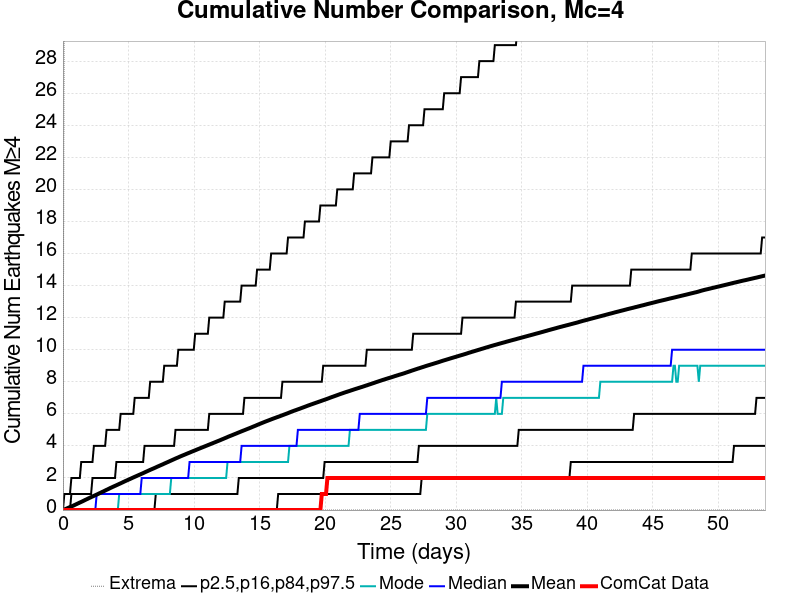

Values plotted in this chart, from the file beside it:
Time (days), ComCat Data, Simulation Mean, Simulation Median, Simulation Mode, Simulation Minimum, Simulation Maximum, 2.5 %-ile, 16 %-ile, 84 %-ile, 97.5 %-ile
0.0, 0.0, 0.0, 0.0, 0.0, 0.0, 0.0, 0.0, 0.0, 0.0, 0.0
0.1073, 0.0, 0.03481, 0.0, 0.0, 0.0, 33.0, 0.0, 0.0, 0.0, 1.0
0.2146, 0.0, 0.0709, 0.0, 0.0, 0.0, 41.0, 0.0, 0.0, 0.0, 1.0
0.322, 0.0, 0.1096, 0.0, 0.0, 0.0, 171.0, 0.0, 0.0, 0.0, 1.0
0.4293, 0.0, 0.1479, 0.0, 0.0, 0.0, 229.0, 0.0, 0.0, 0.0, 1.0
0.5366, 0.0, 0.1866, 0.0, 0.0, 0.0, 253.0, 0.0, 0.0, 0.0, 1.0
0.6439, 0.0, 0.2237, 0.0, 0.0, 0.0, 276.0, 0.0, 0.0, 1.0, 2.0
0.7512, 0.0, 0.2616, 0.0, 0.0, 0.0, 290.0, 0.0, 0.0, 1.0, 2.0
0.8585, 0.0, 0.3016, 0.0, 0.0, 0.0, 308.0, 0.0, 0.0, 1.0, 2.0
0.9659, 0.0, 0.3446, 0.0, 0.0, 0.0, 318.0, 0.0, 0.0, 1.0, 2.0
1.073, 0.0, 0.3856, 0.0, 0.0, 0.0, 329.0, 0.0, 0.0, 1.0, 2.0
1.18, 0.0, 0.4272, 0.0, 0.0, 0.0, 348.0, 0.0, 0.0, 1.0, 2.0
1.288, 0.0, 0.469, 0.0, 0.0, 0.0, 361.0, 0.0, 0.0, 1.0, 2.0
1.395, 0.0, 0.5083, 0.0, 0.0, 0.0, 372.0, 0.0, 0.0, 1.0, 3.0
1.502, 0.0, 0.55, 0.0, 0.0, 0.0, 380.0, 0.0, 0.0, 1.0, 3.0
1.61, 0.0, 0.5948, 0.0, 0.0, 0.0, 384.0, 0.0, 0.0, 1.0, 3.0
1.717, 0.0, 0.6372, 0.0, 0.0, 0.0, 387.0, 0.0, 0.0, 1.0, 3.0
1.824, 0.0, 0.6787, 0.0, 0.0, 0.0, 394.0, 0.0, 0.0, 1.0, 3.0
1.932, 0.0, 0.7219, 0.0, 0.0, 0.0, 405.0, 0.0, 0.0, 1.0, 3.0
2.039, 0.0, 0.7632, 0.0, 0.0, 0.0, 408.0, 0.0, 0.0, 1.0, 3.0
2.146, 0.0, 0.8053, 0.0, 0.0, 0.0, 419.0, 0.0, 0.0, 1.0, 3.0
2.254, 0.0, 0.8454, 0.0, 0.0, 0.0, 431.0, 0.0, 0.0, 2.0, 3.0
2.361, 0.0, 0.8853, 0.0, 0.0, 0.0, 450.0, 0.0, 0.0, 2.0, 4.0
2.468, 0.0, 0.9252, 0.0, 0.0, 0.0, 461.0, 0.0, 0.0, 2.0, 4.0
2.576, 0.0, 0.9657, 1.0, 0.0, 0.0, 472.0, 0.0, 0.0, 2.0, 4.0
2.683, 0.0, 1.005, 1.0, 0.0, 0.0, 481.0, 0.0, 0.0, 2.0, 4.0
2.79, 0.0, 1.048, 1.0, 0.0, 0.0, 488.0, 0.0, 0.0, 2.0, 4.0
2.898, 0.0, 1.091, 1.0, 0.0, 0.0, 502.0, 0.0, 0.0, 2.0, 4.0
3.005, 0.0, 1.134, 1.0, 0.0, 0.0, 511.0, 0.0, 0.0, 2.0, 4.0
3.112, 0.0, 1.173, 1.0, 0.0, 0.0, 515.0, 0.0, 0.0, 2.0, 4.0
3.22, 0.0, 1.217, 1.0, 0.0, 0.0, 517.0, 0.0, 0.0, 2.0, 4.0
3.327, 0.0, 1.26, 1.0, 0.0, 0.0, 524.0, 0.0, 0.0, 2.0, 5.0
3.434, 0.0, 1.301, 1.0, 0.0, 0.0, 528.0, 0.0, 0.0, 2.0, 5.0
3.541, 0.0, 1.345, 1.0, 0.0, 0.0, 535.0, 0.0, 0.0, 2.0, 5.0
3.649, 0.0, 1.388, 1.0, 0.0, 0.0, 539.0, 0.0, 0.0, 2.0, 5.0
3.756, 0.0, 1.428, 1.0, 0.0, 0.0, 543.0, 0.0, 0.0, 2.0, 5.0
3.863, 0.0, 1.468, 1.0, 0.0, 0.0, 546.0, 0.0, 0.0, 2.0, 5.0
3.971, 0.0, 1.508, 1.0, 0.0, 0.0, 550.0, 0.0, 0.0, 2.0, 5.0
4.078, 0.0, 1.547, 1.0, 0.0, 0.0, 552.0, 0.0, 0.0, 3.0, 5.0
4.185, 0.0, 1.588, 1.0, 0.0, 0.0, 559.0, 0.0, 0.0, 3.0, 5.0
4.293, 0.0, 1.629, 1.0, 1.0, 0.0, 563.0, 0.0, 0.0, 3.0, 5.0
4.4, 0.0, 1.668, 1.0, 1.0, 0.0, 565.0, 0.0, 0.0, 3.0, 6.0
4.507, 0.0, 1.71, 1.0, 1.0, 0.0, 566.0, 0.0, 0.0, 3.0, 6.0
4.615, 0.0, 1.752, 1.0, 1.0, 0.0, 568.0, 0.0, 0.0, 3.0, 6.0
4.722, 0.0, 1.793, 1.0, 1.0, 0.0, 573.0, 0.0, 0.0, 3.0, 6.0
4.829, 0.0, 1.834, 1.0, 1.0, 0.0, 579.0, 0.0, 0.0, 3.0, 6.0
4.937, 0.0, 1.872, 1.0, 1.0, 0.0, 588.0, 0.0, 0.0, 3.0, 6.0
5.044, 0.0, 1.912, 1.0, 1.0, 0.0, 593.0, 0.0, 0.0, 3.0, 6.0
5.151, 0.0, 1.951, 1.0, 1.0, 0.0, 597.0, 0.0, 0.0, 3.0, 6.0
5.259, 0.0, 1.992, 1.0, 1.0, 0.0, 602.0, 0.0, 0.0, 3.0, 6.0
5.366, 0.0, 2.033, 1.0, 1.0, 0.0, 606.0, 0.0, 0.0, 3.0, 6.0
5.473, 0.0, 2.071, 1.0, 1.0, 0.0, 607.0, 0.0, 0.0, 3.0, 7.0
5.581, 0.0, 2.11, 1.0, 1.0, 0.0, 609.0, 0.0, 0.0, 3.0, 7.0
5.688, 0.0, 2.149, 1.0, 1.0, 0.0, 610.0, 0.0, 0.0, 3.0, 7.0
5.795, 0.0, 2.188, 1.0, 1.0, 0.0, 611.0, 0.0, 0.0, 3.0, 7.0
5.902, 0.0, 2.226, 1.0, 1.0, 0.0, 613.0, 0.0, 0.0, 3.0, 7.0
6.01, 0.0, 2.265, 2.0, 1.0, 0.0, 613.0, 0.0, 0.0, 3.0, 7.0
6.117, 0.0, 2.303, 2.0, 1.0, 0.0, 616.0, 0.0, 0.0, 3.0, 7.0
6.224, 0.0, 2.345, 2.0, 1.0, 0.0, 617.0, 0.0, 0.0, 4.0, 7.0
6.332, 0.0, 2.386, 2.0, 1.0, 0.0, 620.0, 0.0, 0.0, 4.0, 7.0
... 440 more rows
